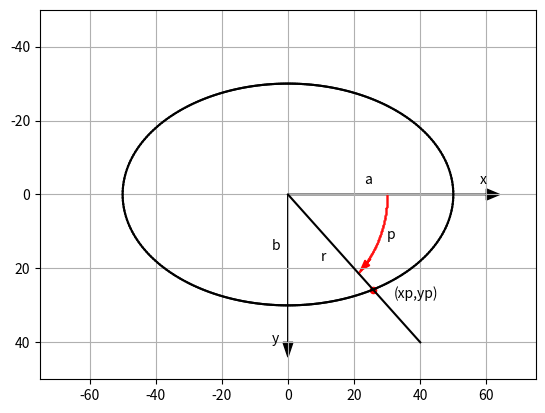

Python code for this plot:
# -*- coding: utf-8 -*-
"""
Listing 2-8. ELLIPSEMODEL
"""

import numpy as np
import matplotlib.pyplot as plt

plt.axis([-75,75,50,-50])

plt.axis('on')
plt.grid(True)

plt.arrow(0,0,60,0,head_length=4,head_width=3,color='k')
plt.arrow(0,0,0,40,head_length=4,head_width=3,color='k')

plt.text(58,-3,'x')
plt.text(-5,40,'y')

#-----------------------------------------------------ellipse
a=50.
b=30.
p1=0.
p2=180.*np.pi/180.
dp=(p2-p1)/180.

xplast=a
yplast=0
for p in np.arange(p1,p2+dp,dp):
    xp=np.abs(a*b*(b*b+a*a*(np.tan(p))**2.)**-.5)
    yp=np.abs(a*b*(a*a+b*b/(np.tan(p)**2.))**-.5)    
    if p > np.pi/2:
        xp=-xp
    plt.plot([xplast,xp],[yplast,yp],color='k')
    plt.plot([xplast,xp],[-yplast,-yp],color='k')
    xplast=xp
    yplast=yp
    
#--------------------------------------------------------line
plt.plot([0,40],[0,40],color='k')  

#-------------------------------------------------------point
p=45.*np.pi/180.
xp=np.abs(a*b*(b*b+a*a*(np.tan(p))**2.)**-.5)
yp=np.abs(a*b*(a*a+b*b/(np.tan(p)**2.))**-.5)  
plt.scatter(xp,yp,s=20,color='r') 

#------------------------------------------------------labels
plt.text(23,-3,'a',color='k') 
plt.text(-5,15,'b',color='k')
plt.text(32,28,'(xp,yp)')
plt.text(30,12,'p')
plt.text(10,18,'r')

p1=0
p2=45*np.pi/180
dp=(p2-p1)/180
r=30
for p in np.arange(p1,p2,dp):
    x=r*np.cos(p)
    y=r*np.sin(p)
    plt.scatter(x,y,s=.1,color='r')
    
plt.arrow(25,17.5,-1,1,head_length=3,head_width=2,color='r')

plt.show()